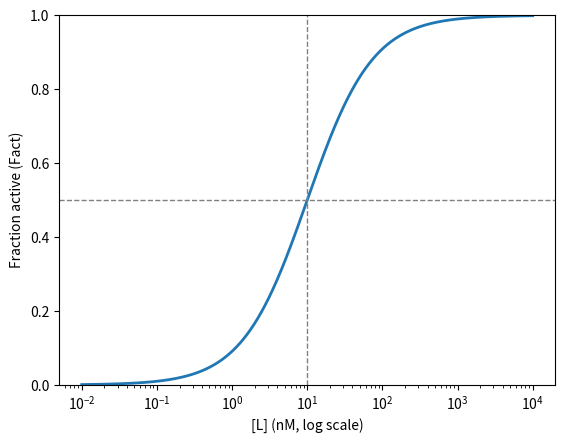

Generate this figure with matplotlib:
# ligand_receptor.py

import numpy as np
import matplotlib.pyplot as plt

def Fact(L, Kd):
    """Fractional receptor activation: L / (Kd + L)"""
    return L / (Kd + L)

def Fact_costim(G, Kd1, S, Kd2):
    """Co-activation of one receptor by GLP1 (G, Kd1) and semaglutide (S, Kd2)"""
    return (Kd2 * G + Kd1 * S) / (Kd1 * Kd2 + Kd2 * G + Kd1 * S)

if __name__ == "__main__":
    Kd = 10.0                       # dissociation constant [nM]
    L = np.logspace(-2, 4, 500)     # ligand concentration, 0.01 to 10,000 [nM]

    plt.figure()
    plt.semilogx(L, Fact(L, Kd), lw=2)
    plt.axhline(0.5, ls="--", c="gray", lw=1)
    plt.axvline(Kd, ls="--", c="gray", lw=1)
    plt.ylim(0, 1)
    plt.xlabel("[L] (nM, log scale)")
    plt.ylabel("Fraction active (Fact)")
    plt.show()
